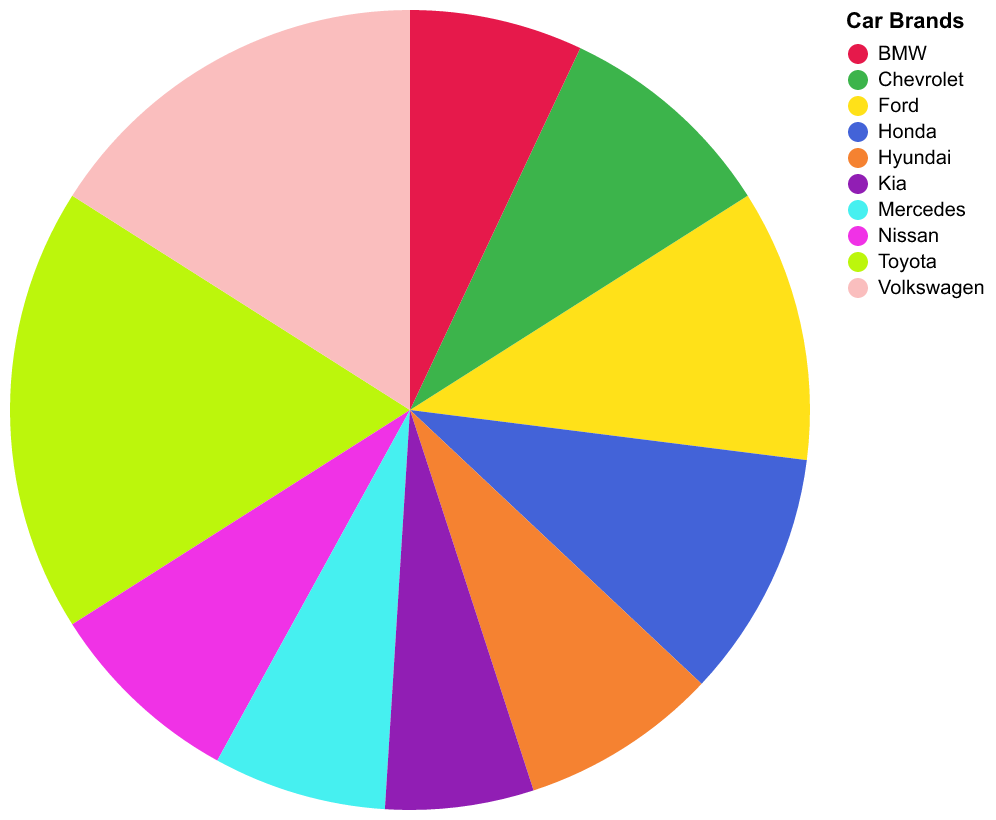

The file beside this chart, header and first rows:
Brand, MarketShare
Toyota, 18
Volkswagen, 16
Ford, 11
Honda, 10
Chevrolet, 9
Hyundai, 8
Nissan, 8
BMW, 7
Mercedes, 7
Kia, 6
